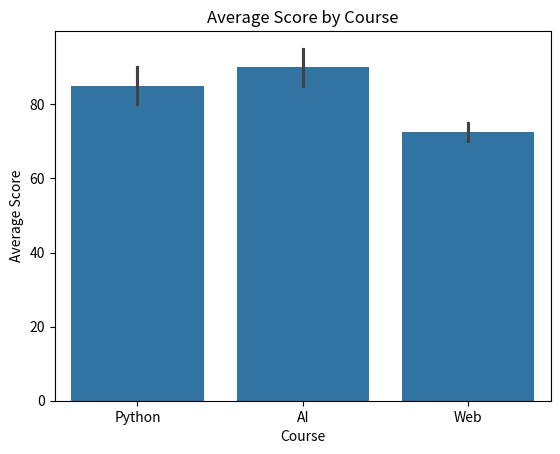

Generate this figure with matplotlib:
import seaborn as sns
import matplotlib.pyplot as plt
import pandas as pd
data = {
    "Course": [
        "Python",
        "Python",
        "AI",
        "AI",
        "Web",
        "Web"
    ],
    "Score": [80, 90, 85, 95, 70, 75]
}
df=pd.DataFrame(data)
sns.barplot(data=df,x="Course",y="Score")
plt.title("Average Score by Course")
plt.xlabel("Course")
plt.ylabel("Average Score")
plt.show()
